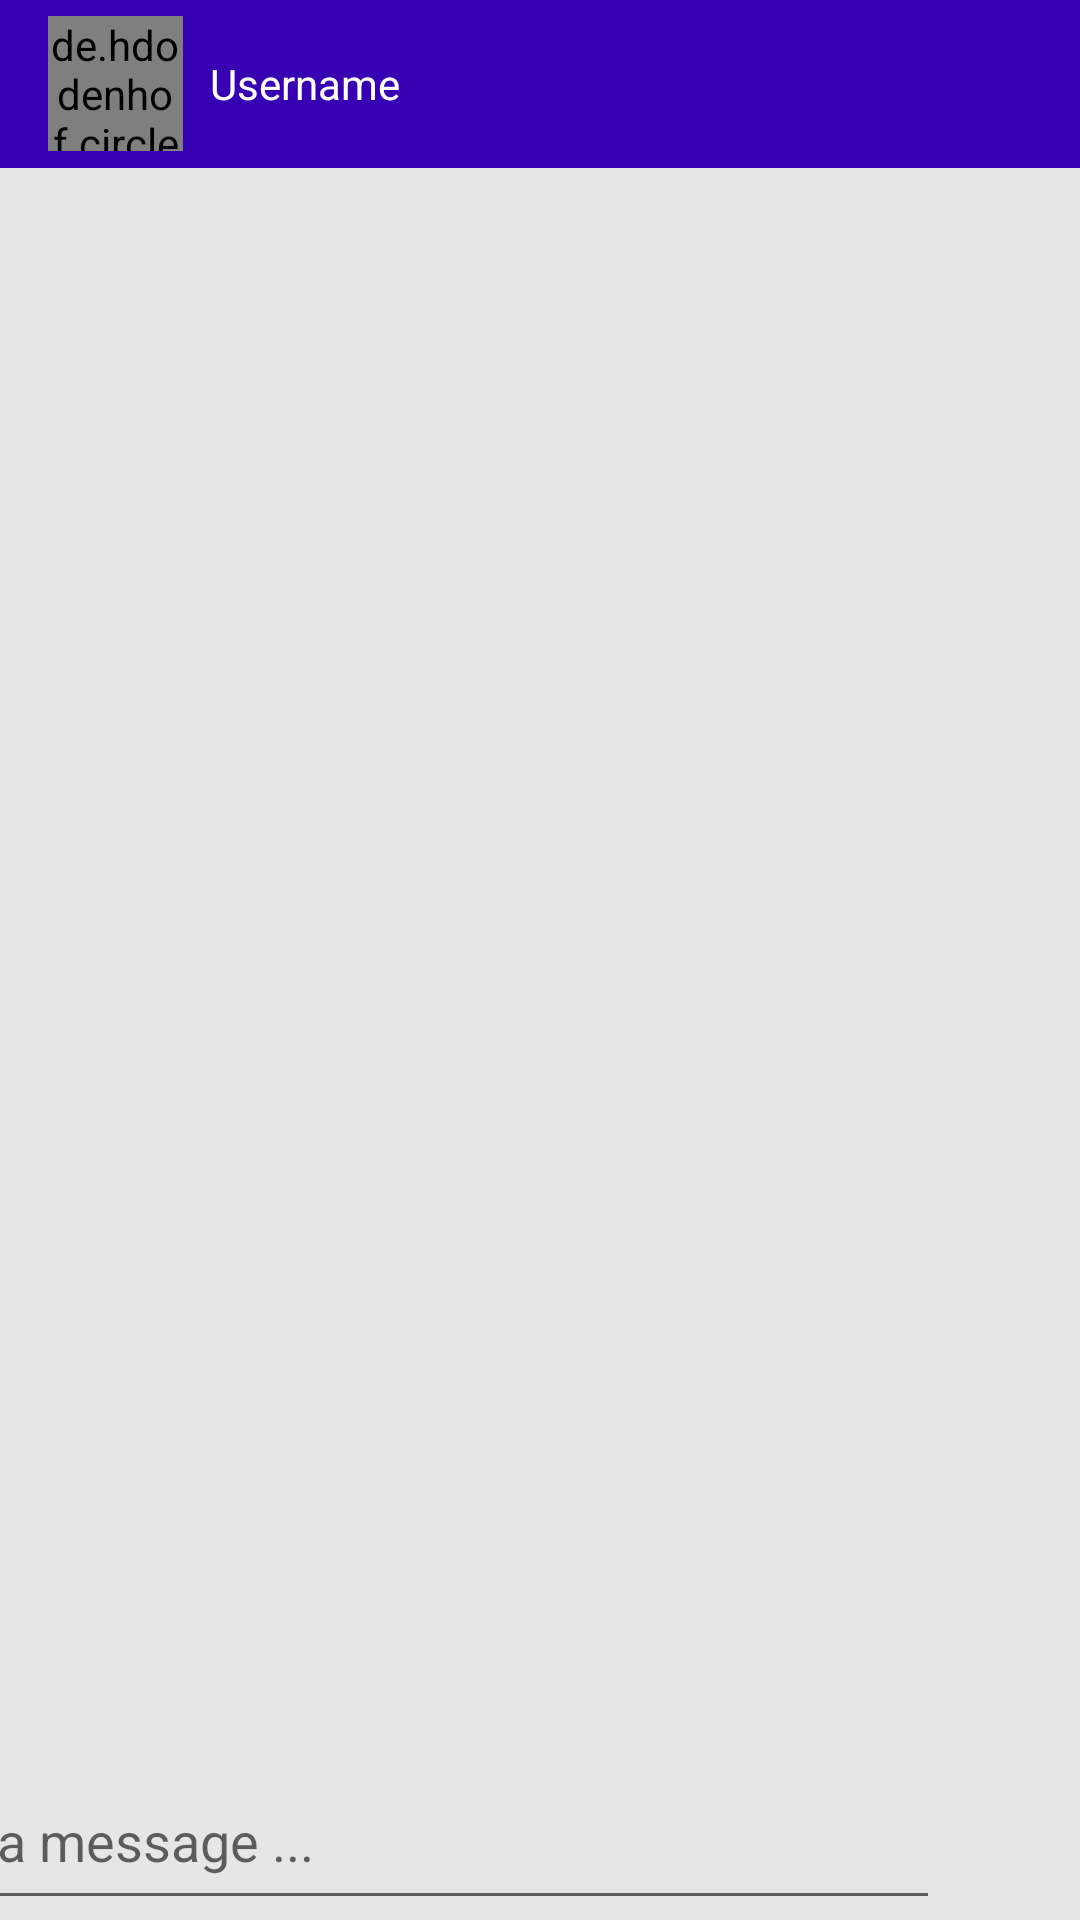

Produce the Android XML layout that renders to this screen, including the resource entries it uses.
<!-- AndroidManifest.xml: application theme Theme.AppCompat.Light.NoActionBar -->
<!-- res/layout/activity_message.xml -->
<?xml version="1.0" encoding="utf-8"?>
<androidx.constraintlayout.widget.ConstraintLayout xmlns:android="http://schemas.android.com/apk/res/android"
    xmlns:app="http://schemas.android.com/apk/res-auto"
    xmlns:tools="http://schemas.android.com/tools"
    android:layout_width="match_parent"
    android:layout_height="match_parent"
    android:background="#e6e6e6"
    tools:context=".MessageActivity">
    <androidx.appcompat.widget.Toolbar
        android:id="@+id/toolbar"
        android:layout_width="match_parent"
        android:layout_height="wrap_content"
        android:background="@color/colorPrimaryDark"
        android:theme="@style/ThemeOverlay.AppCompat.Dark.ActionBar"
        app:layout_constraintEnd_toEndOf="parent"
        app:layout_constraintStart_toStartOf="parent"
        app:layout_constraintTop_toTopOf="parent"

        app:popupTheme="@style/MenuStyle">

        <de.hdodenhof.circleimageview.CircleImageView
            android:id="@+id/profile_image"
            android:layout_width="45dp"
            android:layout_height="45dp"
            android:background="@color/colorAccent"/>

        <TextView
            android:id="@+id/username"
            android:layout_marginLeft="25dp"
            android:layout_height="wrap_content"
            android:layout_width="wrap_content"
            android:text="Username"
            android:textColor="#ffff"
            >
        </TextView>
    </androidx.appcompat.widget.Toolbar>


    <androidx.recyclerview.widget.RecyclerView
        android:id="@+id/recycler_view"
        android:layout_width="match_parent"
        android:layout_height="0dp"


        app:layout_constraintBottom_toTopOf="@+id/message"
        app:layout_constraintEnd_toEndOf="parent"
        app:layout_constraintHorizontal_bias="0.0"
        app:layout_constraintStart_toStartOf="parent"
        app:layout_constraintTop_toBottomOf="@+id/toolbar"
        app:layout_constraintVertical_bias="0.0" />

    <EditText
        android:id="@+id/message"
        android:layout_width="361dp"
        android:layout_height="56dp"
        android:ems="10"
        android:hint="Type a message ..."
        android:inputType="textPersonName"
        app:layout_constraintBottom_toBottomOf="parent"
        app:layout_constraintEnd_toStartOf="@+id/sendbutton"
        app:layout_constraintHorizontal_bias="1.0"
        app:layout_constraintStart_toStartOf="parent" />

    <ImageButton
        android:id="@+id/sendbutton"
        android:layout_width="43dp"
        android:layout_height="52dp"
        android:layout_marginEnd="4dp"
        android:background="@drawable/ic_action_name"
        app:layout_constraintBottom_toBottomOf="parent"
        app:layout_constraintEnd_toEndOf="parent"
        app:layout_constraintTop_toBottomOf="@+id/recycler_view"
        app:layout_constraintVertical_bias="0.0" />


    

































</androidx.constraintlayout.widget.ConstraintLayout>
<!-- resources referenced by this layout -->
<resources>
  <style name="MenuStyle" parent="Theme.AppCompat.Light">
          <item name="android:background">@android:color/white</item>
      </style>
  <!-- not gathered from this repository: default colours our renderer supplied (Android Studio template values) -->
  <color name="colorPrimaryDark">#FF3700B3</color>
  <color name="colorAccent">#FF03DAC5</color>
</resources>
